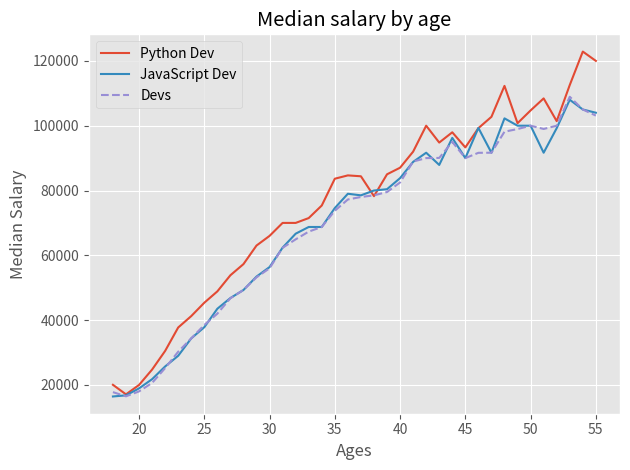

Generate this figure with matplotlib:
from matplotlib import pyplot as plt

# Ages 18 to 55
ages_x = [18, 19, 20, 21, 22, 23, 24, 25, 26, 27, 28, 29, 30, 31, 32, 33, 34, 35,
          36, 37, 38, 39, 40, 41, 42, 43, 44, 45, 46, 47, 48, 49, 50, 51, 52, 53, 54, 55]

py_dev_y = [20046, 17100, 20000, 24744, 30500, 37732, 41247, 45372, 48876, 53850, 57287, 63016, 65998, 70003, 70000, 71496, 75370, 83640, 84666,
            84392, 78254, 85000, 87038, 91991, 100000, 94796, 97962, 93302, 99240, 102736, 112285, 100771, 104708, 108423, 101407, 112542, 122870, 120000]

js_dev_y = [16446, 16791, 18942, 21780, 25704, 29000, 34372, 37810, 43515, 46823, 49293, 53437, 56373, 62375, 66674, 68745, 68746, 74583, 79000,
            78508, 79996, 80403, 83820, 88833, 91660, 87892, 96243, 90000, 99313, 91660, 102264, 100000, 100000, 91660, 99240, 108000, 105000, 104000]

dev_y = [17784, 16500, 18012, 20628, 25206, 30252, 34368, 38496, 42000, 46752, 49320, 53200, 56000, 62316, 64928, 67317, 68748, 73752, 77232,
         78000, 78508, 79536, 82488, 88935, 90000, 90056, 95000, 90000, 91633, 91660, 98150, 98964, 100000, 98988, 100000, 108923, 105000, 103117]

plt.style.use("ggplot")

plt.plot(ages_x, py_dev_y, label = "Python Dev")
plt.plot(ages_x, js_dev_y, label = "JavaScript Dev")
plt.plot(ages_x, dev_y, linestyle = "--", label = "Devs")
plt.xlabel("Ages")
plt.ylabel("Median Salary")
plt.title("Median salary by age")

plt.legend()
plt.tight_layout()
plt.show()